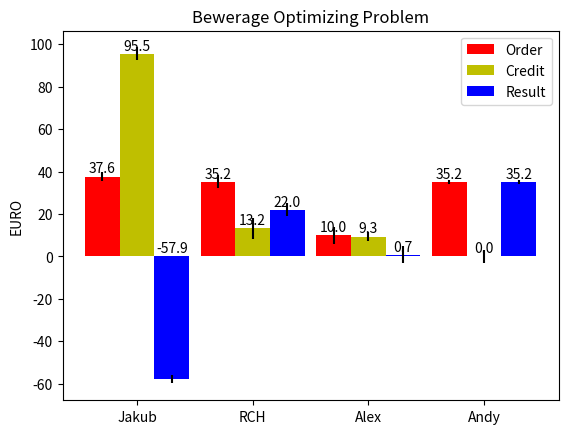

Python code for this plot:
#-------------------------------------------------------------------------------
#
# Copyright (c) 2009, IMB, RWTH Aachen.
# All rights reserved.
#
# This software is provided without warranty under the terms of the BSD
# license included in simvisage/LICENSE.txt and may be redistributed only
# under the conditions described in the aforementioned license.  The license
# is also available online at http://www.simvisage.com/licenses/BSD.txt
#
# Thanks for using Simvisage open source!
#
# Created on Jul 23, 2010 by: rch

'''
Created on Jul 23, 2010

@author: jakub
'''

import numpy as np
import matplotlib.pylab as plt

N = 4
#jakub#rch#alex#andy
orderMeans = np.array( [2. * 8.8 + 2 * 10., 4. * 8.8, 10., 4. * 8.8] )
orderStd = ( 2, 3, 4, 1 )

ind = np.arange( N )  # the x locations for the groups
width = 0.3       # the width of the bars

fig = plt.figure()
ax = fig.add_subplot( 111 )
rects1 = ax.bar( ind, orderMeans, width, color = 'r', yerr = orderStd )

creditMeans = np.array( [85.6 + 3. * 3.3, 4 * 3.3, 2. * 3. + 3.3, 0], dtype = float )
creditStd = ( 3., 5., 2., 3. )
rects2 = ax.bar( ind + width, creditMeans, width, color = 'y', yerr = creditStd )

resultMeans = orderMeans - creditMeans

resultStd = orderStd
rects3 = ax.bar( ind + 2 * width, resultMeans, width, color = 'b', yerr = resultStd )

# add some
ax.set_ylabel( r'EURO' )
ax.set_title( 'Bewerage Optimizing Problem' )
ax.set_xticks( ind + width )
ax.set_xticklabels( ( 'Jakub', 'RCH', 'Alex', 'Andy' ) )

ax.legend( ( rects1[0], rects2[0], rects3[0] ), ( 'Order', 'Credit', 'Result' ) )

def autolabel( rects, values ):
    # attach some text labels
    for  rect, val in zip( rects, values ):
        height = rect.get_height()
        if val > 0:
            ax.text( rect.get_x() + rect.get_width() / 2., height + 0.4, '%0.1f' % val,
                    ha = 'center', va = 'bottom' )
        else:
            ax.text( rect.get_x() + rect.get_width() / 2., 0.4, '%0.1f' % val,
                    ha = 'center', va = 'bottom' )
autolabel( rects1, orderMeans )
autolabel( rects2, creditMeans )
autolabel( rects3, resultMeans )
plt.show()
